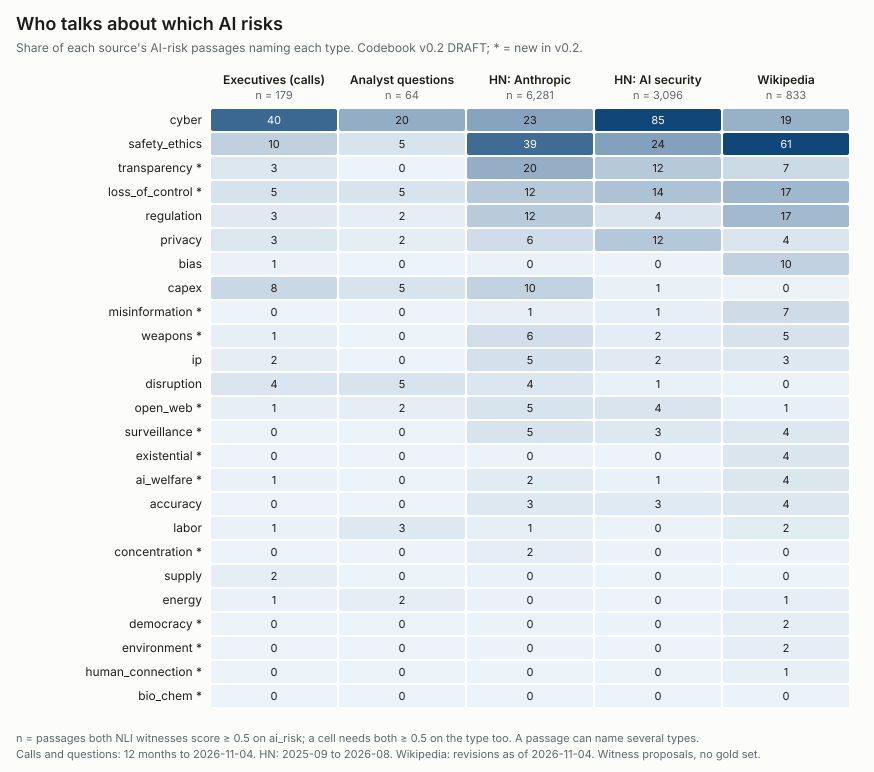

The table this chart was drawn from, first rows:
# Share (%) of each source's AI-risk uni…
risk_type	new_in_v0.2	executives_pct	executives_n	analysts_pct	analysts_n	hn_anthropic_pct	hn_anthropic_n	hn_security_pct	hn_security_n	wikipedia_pct	wikipedia_n
ai_risk_units			179		64		6281		3096		833
cyber		40.2	72	20.3	13	23.0	1444	85.2	2639	19.2	160
safety_ethics		10.1	18	4.7	3	39.3	2466	23.8	738	60.5	504
transparency	yes	3.4	6	0.0	0	19.8	1246	12.3	380	7.2	60
loss_of_control	yes	5.0	9	4.7	3	11.9	745	14.2	441	17.2	143
regulation		2.8	5	1.6	1	11.7	735	4.4	137	16.8	140
privacy		3.4	6	1.6	1	6.4	399	12.4	385	4.1	34
bias		0.6	1	0.0	0	0.4	27	0.2	6	9.8	82
capex		7.8	14	4.7	3	9.5	599	0.6	19	0.1	1
misinformation	yes	0.0	0	0.0	0	1.1	71	1.1	33	6.6	55
weapons	yes	1.1	2	0.0	0	6.0	374	1.7	53	4.8	40
ip		1.7	3	0.0	0	5.4	337	2.5	77	3.1	26
disruption		3.9	7	4.7	3	3.6	228	0.6	18	0.1	1
open_web	yes	1.1	2	1.6	1	4.7	294	4.2	131	0.8	7
surveillance	yes	0.0	0	0.0	0	4.6	288	3.1	95	3.6	30
existential	yes	0.0	0	0.0	0	0.1	9	0.0	0	4.1	34
ai_welfare	yes	0.6	1	0.0	0	2.4	153	0.5	16	3.7	31
accuracy		0.0	0	0.0	0	3.1	193	2.6	81	3.6	30
labor		0.6	1	3.1	2	1.1	68	0.2	7	2.2	18
concentration	yes	0.0	0	0.0	0	1.7	106	0.1	4	0.2	2
supply		1.7	3	0.0	0	0.5	31	0.1	2	0.0	0
energy		0.6	1	1.6	1	0.4	28	0.0	1	1.1	9
democracy	yes	0.0	0	0.0	0	0.2	14	0.2	5	1.6	13
environment	yes	0.0	0	0.0	0	0.3	20	0.1	3	1.6	13
human_connection	yes	0.0	0	0.0	0	0.1	4	0.1	2	1.0	8
bio_chem	yes	0.0	0	0.0	0	0.1	5	0.0	0	0.2	2
